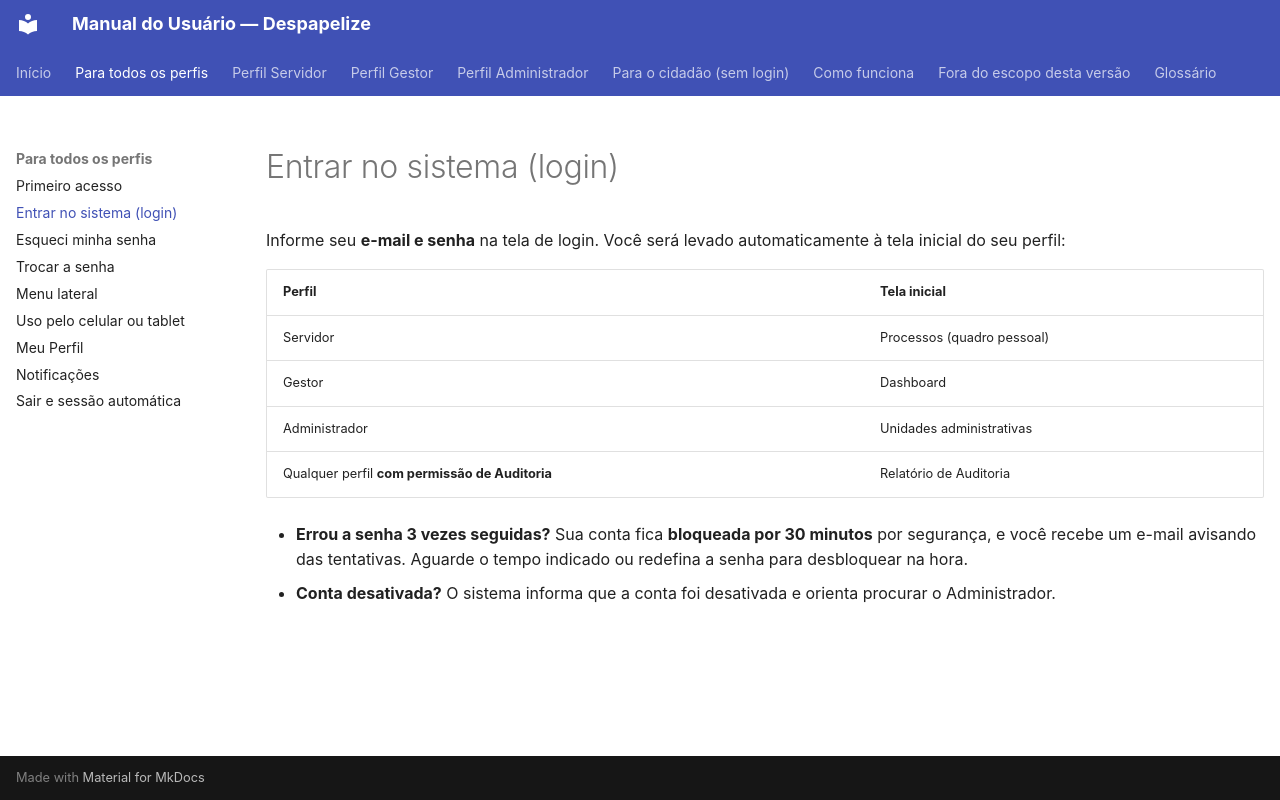

repository: CarlosSalesNaturalTec/setes.docs · page: comum/login/index.html · generator: mkdocs

# Entrar no sistema (login)

Informe seu **e-mail e senha** na tela de login. Você será levado
automaticamente à tela inicial do seu perfil:

| Perfil | Tela inicial |
|--------|--------------|
| Servidor | Processos (quadro pessoal) |
| Gestor | Dashboard |
| Administrador | Unidades administrativas |
| Qualquer perfil **com permissão de Auditoria** | Relatório de Auditoria |

- **Errou a senha 3 vezes seguidas?** Sua conta fica **bloqueada por 30
  minutos** por segurança, e você recebe um e-mail avisando das tentativas.
  Aguarde o tempo indicado ou redefina a senha para desbloquear na hora.
- **Conta desativada?** O sistema informa que a conta foi desativada e orienta
  procurar o Administrador.
